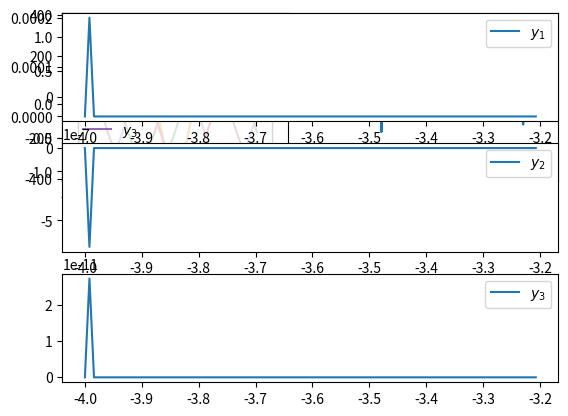

This chart was generated by the following Python code:
'''
Implementing lateral orthogonal rectification for identying periodic orbits in 
trained RNN. 
'''
# using simpson rule to calculate integrals
#%%
from scipy.integrate import simpson
from scipy.integrate import odeint
import numpy as np
from numpy.linalg import norm, inv, det
import matplotlib.pyplot as plt

#%%
def FOURIER(x, tspan, n_freqs):
    '''
    calculates the coefficients of a fourier approximation of x on tspan upto 
    n_freqs frequencies. We assume that f(tspan) = x
    '''
    assert n_freqs >= 1
    L = np.abs(tspan[-1] - tspan[0])
    x_dim = x.shape
    if len(x_dim) == 1:
        n = 1
    else:
        n = x_dim[0]
    results = np.zeros((n_freqs+1, 2, n))
    A_0 = 1/L * simpson(x, tspan).reshape(1, -1)
    B_0 = np.zeros((1, n))
    results[0] = np.r_[A_0, B_0]
    for f in range(1, n_freqs+1):
        A_n = 2/L * simpson(x*np.cos(2*np.pi*f*tspan/L), tspan) 
        B_n =  2/L * simpson(x*np.sin(2*np.pi*f*tspan/L), tspan) 
        results[f] = np.r_[A_n.reshape(1, -1), B_n.reshape(1, -1)]
    return {'results':results,
            'n_freqs': n_freqs, 'L': L, 
            'interval':(tspan[0], tspan[-1]), 
            'dim':n, 'n_points':len(tspan)}




def evaluate_fourier(F, t, k = 0):
    '''
    evaluates the k^th derivative of a FOURIER object for every points in t. 
    Every element of t must be in the interval of F. k => 0
    '''
    t = np.array(t)
    interval = F['interval']
    # assert np.all((t >= interval[0]) * (t <= interval[1]))
    coeff = F['results'] 
    n_freqs = F['n_freqs']
    N = F['dim']
    L = F['L'] + 2*1e-3
    try:
        n_points = len(t)
    except TypeError:
        n_points = 1
    if k > 0:
        # if we require a derivative, the constants vanishes 
        coeff[0][0] = coeff[0][1]
    C = np.matmul(np.array([1, 0.]), coeff[0]).reshape(-1, 1)
    output = C + np.zeros((N, n_points))
    for f in range(1, n_freqs):
        c = (2*np.pi*f/L)**k*np.cos(2*np.pi*f*t/L + k*np.pi/2).flatten()
        s = (2*np.pi*f/L)**k*np.sin(2*np.pi*f*t/L + k*np.pi/2).flatten()
        cs = np.c_[c, s].reshape(n_points, -1, 2)
        C_n = np.sum(coeff[f].T * cs, axis = 2).T
        output += C_n 
    return output



def Frenet_Frame(F, t):
    '''
    Takes a Fourier Approximation object F and return a Frenet Frame for it using
    Modified Gram-Schmidt Process.
    '''
    n_freqs = F['n_freqs']
    n = F['dim']
    k = n-1
    x_pred = np.zeros((n, n))
    for i in range(n):
        x_pred[i] = evaluate_fourier(F,t, i+1).T
    res = np.zeros((n, n))
    res[0] = x_pred[0]/norm(x_pred[0])
    for i in range(1, k):
        v = x_pred[i] - Projection(x_pred[i], res[:i])
        res[i] = v/norm(v)
        # res[i] = v
    
    # computing the last vector
    ix = np.arange(n)
    C = res[:k, :]
    for i in range(n):
        res[k][i] = (-1)**(n + i + 1)*det(C[:, ix != i])
    res[k] = res[k]/norm(res[k])
    return res, x_pred



def is_orthonormal(V, tol = 1e-6):
    '''
    checks if the rows of V are orthonormal to within
    tolerance level tol
    '''
    j = 0
    n = V.shape[0]
    for i in range(n):
        v = V[i]
        if np.abs(norm(v) - 1.0) > tol: 
            return False
        j = i + 1
        while j < n:
            u = V[j]
            if np.abs(np.inner(u, v)) > tol:
                return False
            j += 1
    return True



def orientation(V):
    '''
    checks if a an a set of basis vectors are positvely
    oriented. 
    '''
    res = 1
    if np.prod(np.diag(V)) < 0:
        res = -1
    return res



def Projection(v, U):
    ''' 
    projects v onto each of the rows of U and return their sum
    '''
    res = np.zeros_like(v)
    for i in range(U.shape[0]):
        u = U[i]
        res += np.inner(v, u)/np.inner(u, u)*u
    return res



def curvatures(Frame, n_diffs):
    '''
    calculates the curvatures of the Frenet frame Frame using the 
    corresponding (n x n) matrix of derivatives n_diffs 
    '''
    frame_diff = diff_Frame(n_diffs)
    k = n_diffs.shape[0] - 1
    res = np.zeros(k)
    for i in range(k):
        res[i] = np.inner(frame_diff[i], Frame[i+1])
    res /= norm(n_diffs[0])
    return res



def minors_of_curvatures(kappas):
    '''
    returns the principal minor of the matrix of curvatures
    '''
    n = len(kappas) + 1
    C = np.zeros((n, n))
    ix = np.arange(n)
    ix_m1 = (ix - 1) 
    cond1 = ix_m1 >= 0
    ix_p1 = (ix + 1) 
    cond2 = ix_p1 < n
    C[ix[cond1], ix_m1[cond1]] = -kappas
    C[ix[cond2], ix_p1[cond2]] = kappas
    # calculate minors
    M = det(C[1:, 1:])
    return M



def LOR_rhs(ksi, eta, f, gamma):
    '''
    Evaluates the LOR right hand side at eta and ksi using the Frenet 
    frame of the curve gamma

    ----------------------------------
    f: The right hand side of an ODE
    eta: reparameterisation of time in LOR
    ksi: reparameterisation of space in LOR
    gamma: An Fouriier object which parameterises a smooth curve. The 
    evaluate function can be used to evaluate gamma at each point of 
    eta
    '''
    Frame, n_diffs = Frenet_Frame(gamma, eta)
    gamma0 = evaluate_fourier(gamma, eta).T
    frame_diff = diff_Frame(n_diffs) 
    kappas = curvatures(Frame, n_diffs)
    M = minors_of_curvatures(kappas)
    k1 = kappas[0]
    Ngamma = Frame[1:]
    Phi = (gamma0 + np.sum(ksi * Ngamma.T, axis = 1)).flatten()
    Tf = np.inner(f(Phi), Frame[0])
    Nf = np.sum(f(Phi) * Ngamma, axis = 1)

    norm_g1 = norm(n_diffs[0])
    osculator = (1 - ksi[0] * k1)
    eta_dot = Tf/(norm_g1 * osculator)
    # print(Nf.shape, Tf.shape, M, ksi.shape)
    ksi_dot = Nf - Tf * M * ksi/osculator


    res = np.zeros(gamma['dim'])
    res[0] = eta_dot
    res[1:] = ksi_dot
    return res



def diff_unit(u, u_prime):
    '''
    differentiate the unit vector corresponding to u
    '''
    return u_prime/norm(u) - u*np.inner(u, u_prime)/norm(u)**3



def diff_inner(u, v, u_prime, v_prime):
    '''
    differentiate the inner product of u and v
    '''
    return np.inner(u, v_prime) + np.inner(v, u_prime)



def diff_Frame(n_diffs):
    '''
    returns the derivative of the tangents and normal vectors in the Frenet Frame
    excluding the last normal vector.
    -----------------------------------------
    n_diffs: An (n-1, n) matrix containing the first n-1 derivatives of the curve at eta. Here
    we anticipate that the first n derivative would have been calculated already
    in determing the Frenet Frame. 
    '''
    n = n_diffs.shape[1]
    # n+1 derivative at eta
    diffs = np.zeros((n-1, n))
    diffs[0] = diff_unit(n_diffs[0], n_diffs[1])
    for i in range(1, n-1):
        u = n_diffs[i + 1]
        u_curr = n_diffs[i]
        u_curr_prime = n_diffs[i+1]
        u_j = n_diffs[0]
        for j in range(i):
            u_next = n_diffs[j+1]
            j_inner_curr = np.inner(u_curr, u_j)
            inner_j = norm(u_j)**2
            u_1 = u_next * j_inner_curr / inner_j
            u_2 = - j_inner_curr/inner_j**2 * u_j * \
                 diff_inner(u_j, u_j, u_next, u_next)
            u_3 = u_j/inner_j * diff_inner(u_j, u_curr, u_next, u_curr_prime)
            u -= (u_1 + u_2 + u_3)
            u_j = u_next
        diffs[i] = u
    return diffs





#%%
t = np.linspace(-5, 5, 1000)
x1 = np.sin(t)**2
x1_prime = 3*t**2 - 10
x2 = np.sin(t)**2 - np.cos(t)
x2_prime = np.cos(t)**2
x3 = np.cos(t)
x4 = np.tan(t)
# x5 = t**2
X = np.c_[x1, x2, x3, x4]
X = X.T
#%%
n_freqs = 100
gamma = FOURIER(X, t, n_freqs=n_freqs)
# n = 5
# k = n-1
x_pred = evaluate_fourier(gamma,t)
# for i in range(1, k):
#     x_pred = np.r_[x_pred, evaluate_fourier(F,t, k=i)]
#%%
plt.subplot(2, 1, 1)
plt.plot(t, X[3], label = 'actual')
plt.plot(t, x_pred[3], label = f'approximated $f={n_freqs}$')
plt.legend()
plt.show()
plt.subplot(2, 2, 1)
plt.plot(t, X[1], label = 'actual')
plt.plot(t, x_pred[1], label = f'approximated $f={n_freqs}$')
plt.legend()
plt.show()
# %%
f = lambda x, t: np.array([
    (1-x[0]**2 - x[1]**2)*x[0] - x[1], 
    (1-x[0]**2 - x[1]**2)*x[1] + x[0],
    (1-x[2]**2 - x[3]**2)*x[2] - x[3], 
    (1-x[2]**2 - x[3]**2)*x[3] + x[2]])
g = lambda x: f(x, 0)

def periodic_LOR(ksi, eta, f, gamma):
    Y = LOR_rhs(ksi, eta, f, gamma)
    return Y[1:]/Y[0]


tspan = np.linspace(-4, 4, 1000)
eta = 0
y0 = np.array([1., 0.3, -1, 0.3])
X = odeint(f, y0, tspan).T
n_freqs = 10
gamma = FOURIER(X, tspan, n_freqs=n_freqs)

plt.plot(tspan, X[0], label = '$y_1$')
plt.plot(tspan, X[1], label = '$y_2$')
plt.plot(tspan, X[2], label = '$y_3$')
plt.plot(tspan, X[3], label = '$y_4$')
plt.legend()
plt.show()
#%%
eta = np.linspace(0, 3*np.pi, 1000)
ksi0 = np.array([0, 0, 0])
#%%
Y = odeint(periodic_LOR, ksi0, eta, args=(g, gamma)).T
#%%
n_start = 0
n_end = 100
plt.subplot(3, 1, 1)
plt.plot(tspan[n_start:n_end], Y[0][n_start:n_end], label = '$y_1$')
plt.legend()
plt.subplot(3, 1, 2)
plt.plot(tspan[n_start:n_end], Y[1][n_start:n_end], label = '$y_2$')
plt.legend()
plt.subplot(3, 1, 3)
plt.plot(tspan[n_start:n_end], Y[2][n_start:n_end], label = '$y_3$')
plt.legend()
plt.show()
# %%

def inverse_LOR(Y, gamma):
    '''
    Converts LOR cordinates back to the original cordinate
    '''
    eta = Y[0]
    ksi = Y[1:]

